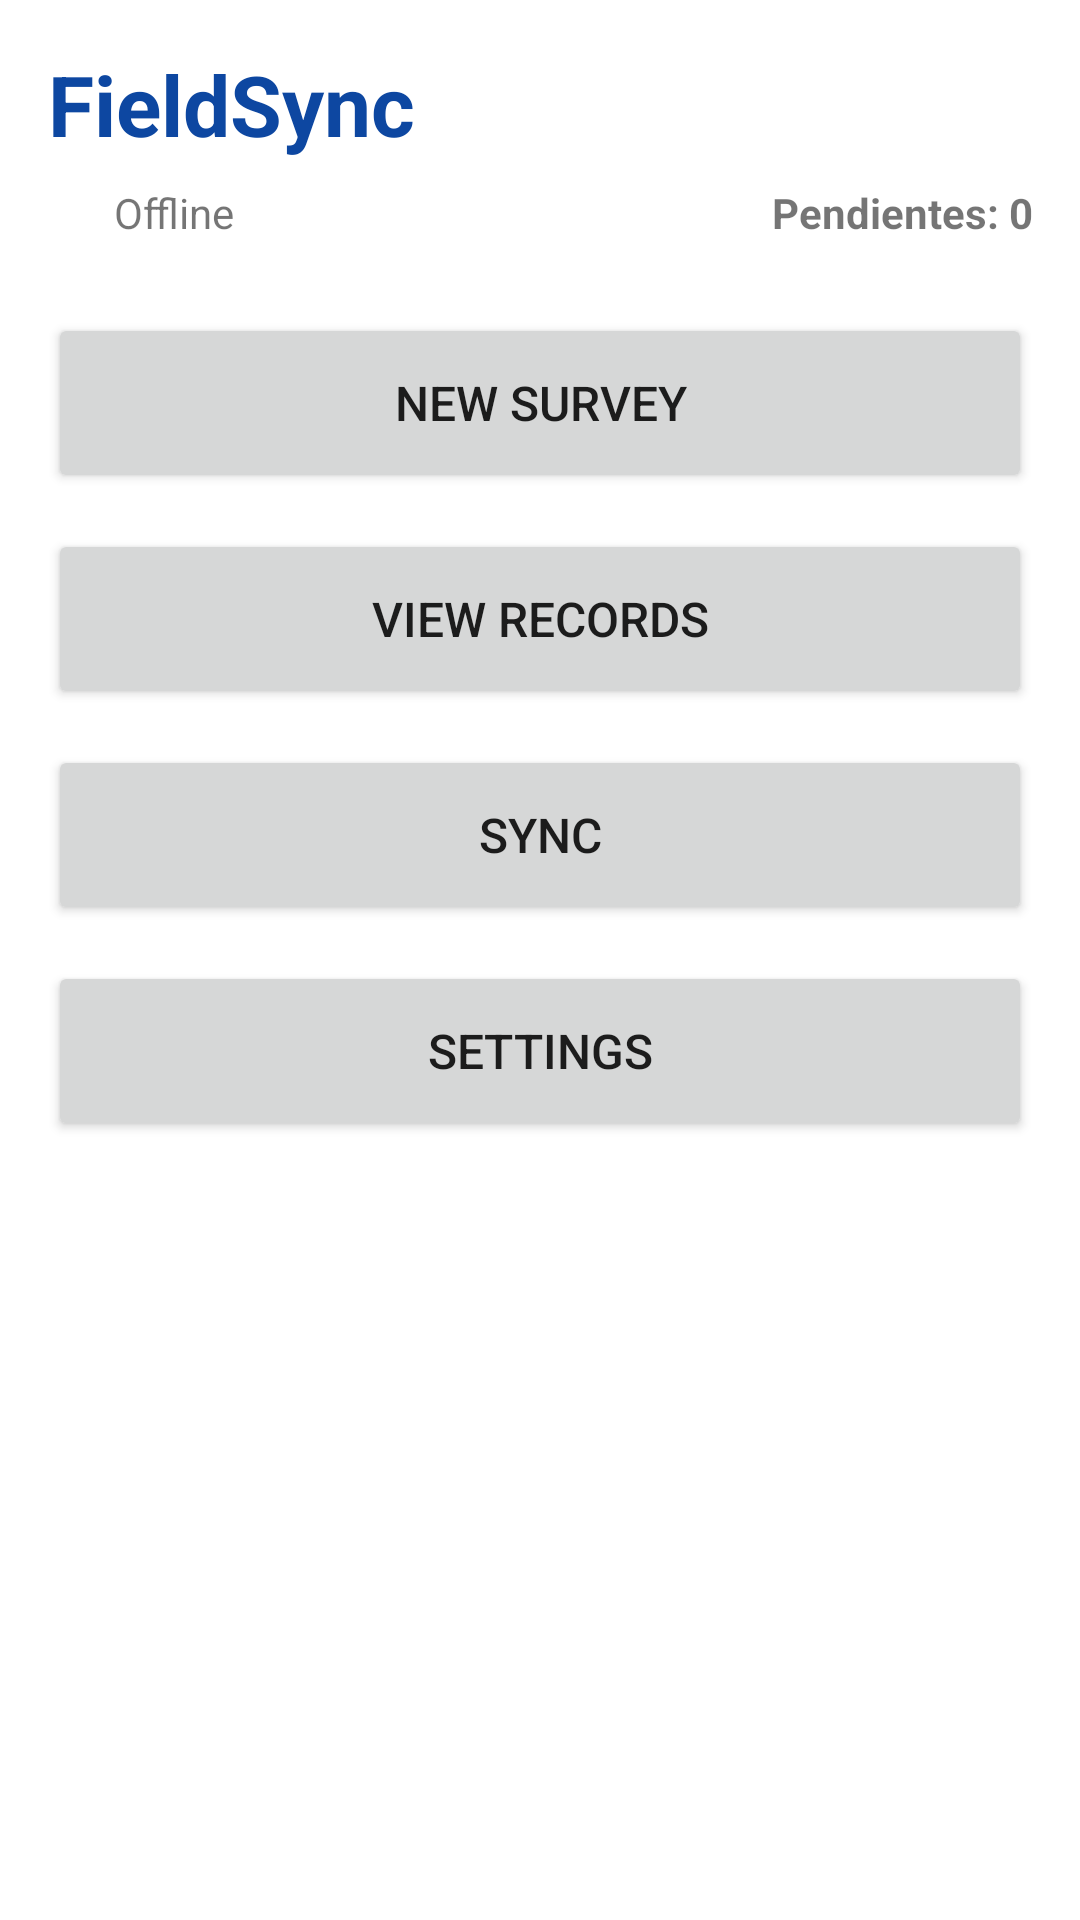

This screen was rendered from an Android layout file. Write that file and the resources it references.
<!-- AndroidManifest.xml: application theme Theme.FieldSync -->
<!-- res/layout/activity_main.xml -->
<?xml version="1.0" encoding="utf-8"?>
<androidx.constraintlayout.widget.ConstraintLayout
    xmlns:android="http://schemas.android.com/apk/res/android"
    xmlns:app="http://schemas.android.com/apk/res-auto"
    android:layout_width="match_parent"
    android:layout_height="match_parent"
    android:padding="16dp">

    <TextView
        android:id="@+id/txtTitle"
        android:layout_width="0dp"
        android:layout_height="wrap_content"
        android:text="@string/app_name"
        android:textSize="28sp"
        android:textStyle="bold"
        android:textColor="@color/primary"
        app:layout_constraintTop_toTopOf="parent"
        app:layout_constraintStart_toStartOf="parent"
        app:layout_constraintEnd_toEndOf="parent" />

    <LinearLayout
        android:id="@+id/statusBar"
        android:layout_width="0dp"
        android:layout_height="wrap_content"
        android:orientation="horizontal"
        android:gravity="center_vertical"
        android:paddingTop="8dp"
        app:layout_constraintTop_toBottomOf="@id/txtTitle"
        app:layout_constraintStart_toStartOf="parent"
        app:layout_constraintEnd_toEndOf="parent">

        <View
            android:id="@+id/statusDot"
            android:layout_width="14dp"
            android:layout_height="14dp"
            android:background="@drawable/dot_offline" />

        <TextView
            android:id="@+id/txtStatus"
            android:layout_width="wrap_content"
            android:layout_height="wrap_content"
            android:layout_marginStart="8dp"
            android:text="@string/offline"
            android:textSize="14sp" />

        <TextView
            android:id="@+id/txtPending"
            android:layout_width="0dp"
            android:layout_height="wrap_content"
            android:layout_weight="1"
            android:gravity="end"
            android:text="Pendientes: 0"
            android:textSize="14sp"
            android:textStyle="bold" />
    </LinearLayout>

    <Button
        android:id="@+id/btnNewForm"
        android:layout_width="0dp"
        android:layout_height="60dp"
        android:layout_marginTop="24dp"
        android:text="@string/new_form"
        android:textSize="16sp"
        app:layout_constraintTop_toBottomOf="@id/statusBar"
        app:layout_constraintStart_toStartOf="parent"
        app:layout_constraintEnd_toEndOf="parent" />

    <Button
        android:id="@+id/btnViewRecords"
        android:layout_width="0dp"
        android:layout_height="60dp"
        android:layout_marginTop="12dp"
        android:text="@string/view_records"
        android:textSize="16sp"
        app:layout_constraintTop_toBottomOf="@id/btnNewForm"
        app:layout_constraintStart_toStartOf="parent"
        app:layout_constraintEnd_toEndOf="parent" />

    <Button
        android:id="@+id/btnSync"
        android:layout_width="0dp"
        android:layout_height="60dp"
        android:layout_marginTop="12dp"
        android:text="@string/sync_now"
        android:textSize="16sp"
        app:layout_constraintTop_toBottomOf="@id/btnViewRecords"
        app:layout_constraintStart_toStartOf="parent"
        app:layout_constraintEnd_toEndOf="parent" />

    <Button
        android:id="@+id/btnSettings"
        android:layout_width="0dp"
        android:layout_height="60dp"
        android:layout_marginTop="12dp"
        android:text="@string/settings"
        android:textSize="16sp"
        app:layout_constraintTop_toBottomOf="@id/btnSync"
        app:layout_constraintStart_toStartOf="parent"
        app:layout_constraintEnd_toEndOf="parent" />

    <ProgressBar
        android:id="@+id/progressSync"
        android:layout_width="wrap_content"
        android:layout_height="wrap_content"
        android:visibility="gone"
        app:layout_constraintTop_toBottomOf="@id/btnSettings"
        app:layout_constraintBottom_toBottomOf="parent"
        app:layout_constraintStart_toStartOf="parent"
        app:layout_constraintEnd_toEndOf="parent" />

</androidx.constraintlayout.widget.ConstraintLayout>
<!-- resources referenced by this layout -->
<resources>
  <color name="primary">#0D47A1</color>
  <string name="app_name">FieldSync</string>
  <string name="new_form">New Survey</string>
  <string name="offline">Offline</string>
  <string name="settings">Settings</string>
  <string name="sync_now">Sync</string>
  <string name="view_records">View Records</string>
  <style name="Theme.FieldSync" parent="Theme.MaterialComponents.DayNight.NoActionBar">
          <item name="colorPrimary">@color/primary</item>
          <item name="colorPrimaryDark">@color/primary_dark</item>
          <item name="colorAccent">@color/accent</item>
      </style>
  <color name="primary_dark">#002171</color>
  <color name="accent">#00B0FF</color>
</resources>
